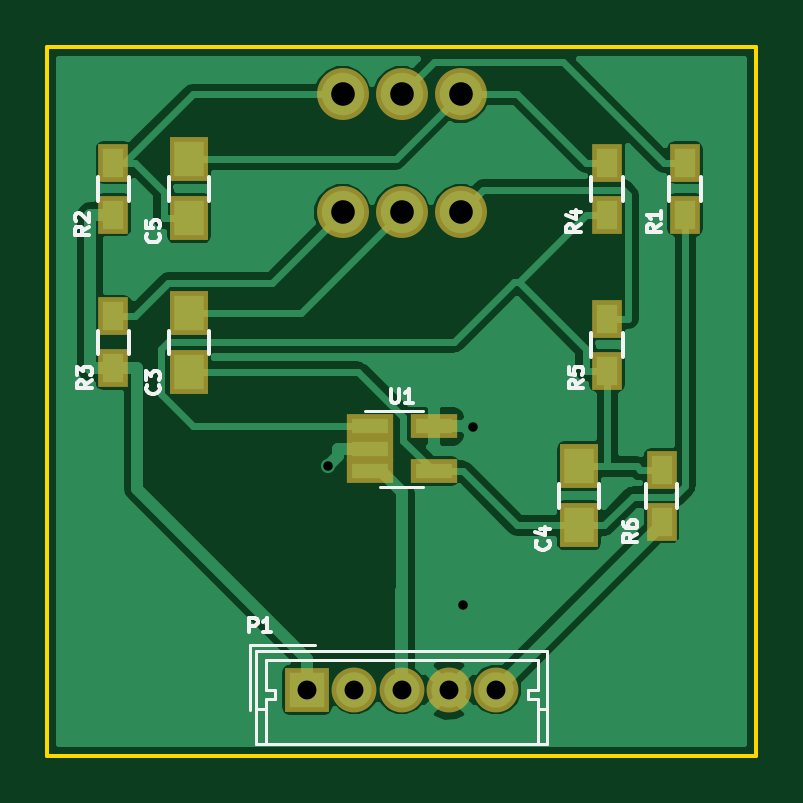
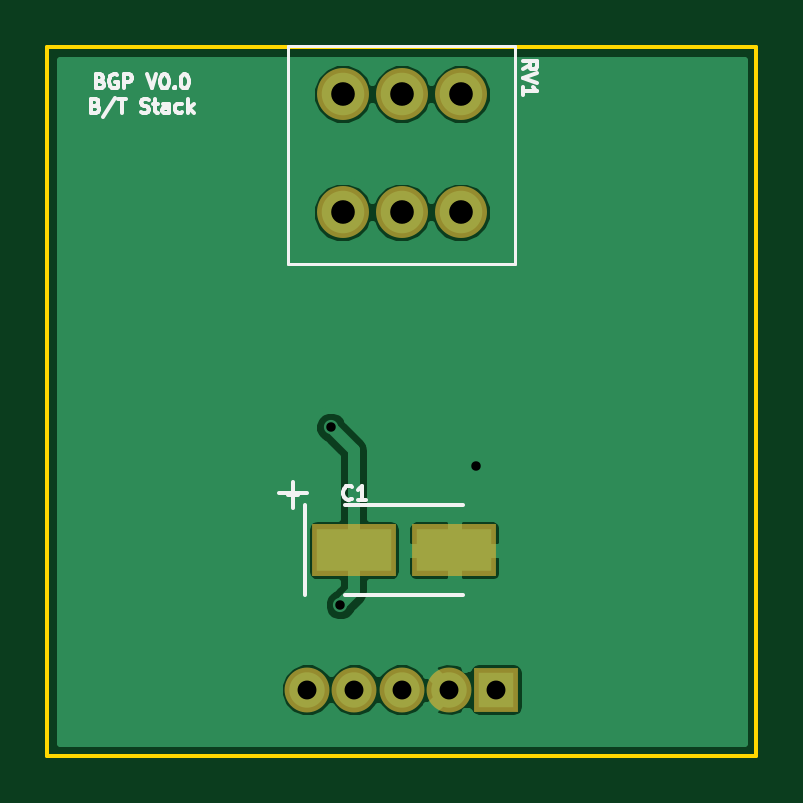
Circuit board: 8 layer files. Board 30.0 x 30.0 mm.
- bottom_copper: BT_STACK-B.Cu.gbl (15779 bytes)
- bottom_mask: BT_STACK-B.Mask.gbs (891 bytes)
- bottom_silk: BT_STACK-B.SilkS.gbo (6801 bytes)
- outline: BT_STACK-Edge.Cuts.gm1 (672 bytes)
- top_copper: BT_STACK-F.Cu.gtl (30294 bytes)
- top_mask: BT_STACK-F.Mask.gts (1487 bytes)
- top_silk: BT_STACK-F.SilkS.gto (9286 bytes)
- drill: BT_STACK.drl (364 bytes)

=== bottom_copper: BT_STACK-B.Cu.gbl (15779 bytes, source omitted) ===
=== bottom_mask: BT_STACK-B.Mask.gbs ===
%TF.GenerationSoftware,KiCad,Pcbnew,4.0.4-1.fc24-product*%
%TF.CreationDate,2018-01-12T13:18:54+11:00*%
%TF.ProjectId,BT_STACK,42545F535441434B2E6B696361645F70,rev?*%
%TF.FileFunction,Soldermask,Bot*%
%FSLAX46Y46*%
G04 Gerber Fmt 4.6, Leading zero omitted, Abs format (unit mm)*
G04 Created by KiCad (PCBNEW 4.0.4-1.fc24-product) date Fri Jan 12 13:18:54 2018*
%MOMM*%
%LPD*%
G01*
G04 APERTURE LIST*
%ADD10C,0.100000*%
%ADD11R,3.549600X2.200860*%
%ADD12R,1.900000X1.900000*%
%ADD13C,1.900000*%
%ADD14C,2.200000*%
G04 APERTURE END LIST*
D10*
D11*
X182774020Y-89300000D03*
X187025980Y-89300000D03*
D12*
X181000000Y-95200000D03*
D13*
X183000000Y-95200000D03*
X185000000Y-95200000D03*
X187000000Y-95200000D03*
X189000000Y-95200000D03*
D14*
X187500000Y-70000000D03*
X185000000Y-70000000D03*
X182500000Y-70000000D03*
X187500000Y-75000000D03*
X185000000Y-75000000D03*
X182500000Y-75000000D03*
M02*

=== bottom_silk: BT_STACK-B.SilkS.gbo ===
%TF.GenerationSoftware,KiCad,Pcbnew,4.0.4-1.fc24-product*%
%TF.CreationDate,2018-01-12T13:18:54+11:00*%
%TF.ProjectId,BT_STACK,42545F535441434B2E6B696361645F70,rev?*%
%TF.FileFunction,Legend,Bot*%
%FSLAX46Y46*%
G04 Gerber Fmt 4.6, Leading zero omitted, Abs format (unit mm)*
G04 Created by KiCad (PCBNEW 4.0.4-1.fc24-product) date Fri Jan 12 13:18:54 2018*
%MOMM*%
%LPD*%
G01*
G04 APERTURE LIST*
%ADD10C,0.100000*%
%ADD11C,0.150000*%
%ADD12C,0.120000*%
G04 APERTURE END LIST*
D10*
D11*
X197757143Y-69432143D02*
X197671429Y-69460714D01*
X197642857Y-69489286D01*
X197614286Y-69546429D01*
X197614286Y-69632143D01*
X197642857Y-69689286D01*
X197671429Y-69717857D01*
X197728571Y-69746429D01*
X197957143Y-69746429D01*
X197957143Y-69146429D01*
X197757143Y-69146429D01*
X197700000Y-69175000D01*
X197671429Y-69203571D01*
X197642857Y-69260714D01*
X197642857Y-69317857D01*
X197671429Y-69375000D01*
X197700000Y-69403571D01*
X197757143Y-69432143D01*
X197957143Y-69432143D01*
X197042857Y-69175000D02*
X197100000Y-69146429D01*
X197185714Y-69146429D01*
X197271429Y-69175000D01*
X197328571Y-69232143D01*
X197357143Y-69289286D01*
X197385714Y-69403571D01*
X197385714Y-69489286D01*
X197357143Y-69603571D01*
X197328571Y-69660714D01*
X197271429Y-69717857D01*
X197185714Y-69746429D01*
X197128571Y-69746429D01*
X197042857Y-69717857D01*
X197014286Y-69689286D01*
X197014286Y-69489286D01*
X197128571Y-69489286D01*
X196757143Y-69746429D02*
X196757143Y-69146429D01*
X196528571Y-69146429D01*
X196471429Y-69175000D01*
X196442857Y-69203571D01*
X196414286Y-69260714D01*
X196414286Y-69346429D01*
X196442857Y-69403571D01*
X196471429Y-69432143D01*
X196528571Y-69460714D01*
X196757143Y-69460714D01*
X195785714Y-69146429D02*
X195585714Y-69746429D01*
X195385714Y-69146429D01*
X195071428Y-69146429D02*
X195014285Y-69146429D01*
X194957142Y-69175000D01*
X194928571Y-69203571D01*
X194900000Y-69260714D01*
X194871428Y-69375000D01*
X194871428Y-69517857D01*
X194900000Y-69632143D01*
X194928571Y-69689286D01*
X194957142Y-69717857D01*
X195014285Y-69746429D01*
X195071428Y-69746429D01*
X195128571Y-69717857D01*
X195157142Y-69689286D01*
X195185714Y-69632143D01*
X195214285Y-69517857D01*
X195214285Y-69375000D01*
X195185714Y-69260714D01*
X195157142Y-69203571D01*
X195128571Y-69175000D01*
X195071428Y-69146429D01*
X194614285Y-69689286D02*
X194585713Y-69717857D01*
X194614285Y-69746429D01*
X194642856Y-69717857D01*
X194614285Y-69689286D01*
X194614285Y-69746429D01*
X194214285Y-69146429D02*
X194157142Y-69146429D01*
X194099999Y-69175000D01*
X194071428Y-69203571D01*
X194042857Y-69260714D01*
X194014285Y-69375000D01*
X194014285Y-69517857D01*
X194042857Y-69632143D01*
X194071428Y-69689286D01*
X194099999Y-69717857D01*
X194157142Y-69746429D01*
X194214285Y-69746429D01*
X194271428Y-69717857D01*
X194299999Y-69689286D01*
X194328571Y-69632143D01*
X194357142Y-69517857D01*
X194357142Y-69375000D01*
X194328571Y-69260714D01*
X194299999Y-69203571D01*
X194271428Y-69175000D01*
X194214285Y-69146429D01*
X197957143Y-70482143D02*
X197871429Y-70510714D01*
X197842857Y-70539286D01*
X197814286Y-70596429D01*
X197814286Y-70682143D01*
X197842857Y-70739286D01*
X197871429Y-70767857D01*
X197928571Y-70796429D01*
X198157143Y-70796429D01*
X198157143Y-70196429D01*
X197957143Y-70196429D01*
X197900000Y-70225000D01*
X197871429Y-70253571D01*
X197842857Y-70310714D01*
X197842857Y-70367857D01*
X197871429Y-70425000D01*
X197900000Y-70453571D01*
X197957143Y-70482143D01*
X198157143Y-70482143D01*
X197128571Y-70167857D02*
X197642857Y-70939286D01*
X197014286Y-70196429D02*
X196671429Y-70196429D01*
X196842858Y-70796429D02*
X196842858Y-70196429D01*
X196042857Y-70767857D02*
X195957143Y-70796429D01*
X195814286Y-70796429D01*
X195757143Y-70767857D01*
X195728572Y-70739286D01*
X195700000Y-70682143D01*
X195700000Y-70625000D01*
X195728572Y-70567857D01*
X195757143Y-70539286D01*
X195814286Y-70510714D01*
X195928572Y-70482143D01*
X195985714Y-70453571D01*
X196014286Y-70425000D01*
X196042857Y-70367857D01*
X196042857Y-70310714D01*
X196014286Y-70253571D01*
X195985714Y-70225000D01*
X195928572Y-70196429D01*
X195785714Y-70196429D01*
X195700000Y-70225000D01*
X195528571Y-70396429D02*
X195300000Y-70396429D01*
X195442857Y-70196429D02*
X195442857Y-70710714D01*
X195414285Y-70767857D01*
X195357143Y-70796429D01*
X195300000Y-70796429D01*
X194842857Y-70796429D02*
X194842857Y-70482143D01*
X194871428Y-70425000D01*
X194928571Y-70396429D01*
X195042857Y-70396429D01*
X195100000Y-70425000D01*
X194842857Y-70767857D02*
X194900000Y-70796429D01*
X195042857Y-70796429D01*
X195100000Y-70767857D01*
X195128571Y-70710714D01*
X195128571Y-70653571D01*
X195100000Y-70596429D01*
X195042857Y-70567857D01*
X194900000Y-70567857D01*
X194842857Y-70539286D01*
X194300000Y-70767857D02*
X194357143Y-70796429D01*
X194471429Y-70796429D01*
X194528571Y-70767857D01*
X194557143Y-70739286D01*
X194585714Y-70682143D01*
X194585714Y-70510714D01*
X194557143Y-70453571D01*
X194528571Y-70425000D01*
X194471429Y-70396429D01*
X194357143Y-70396429D01*
X194300000Y-70425000D01*
X194042857Y-70796429D02*
X194042857Y-70196429D01*
X193985714Y-70567857D02*
X193814285Y-70796429D01*
X193814285Y-70396429D02*
X194042857Y-70625000D01*
X189101160Y-87400080D02*
X189101160Y-91199920D01*
X182400640Y-87400080D02*
X187399360Y-87400080D01*
X182403180Y-91199920D02*
X187401900Y-91199920D01*
X189604080Y-86396780D02*
X189604080Y-87496600D01*
X190203520Y-86897160D02*
X189004640Y-86897160D01*
D12*
X189810000Y-77200000D02*
X189810000Y-67940000D01*
X180190000Y-77200000D02*
X180190000Y-67940000D01*
X189810000Y-77200000D02*
X180190000Y-77200000D01*
X189810000Y-67940000D02*
X180190000Y-67940000D01*
D11*
X187100000Y-87114286D02*
X187128571Y-87142857D01*
X187214285Y-87171429D01*
X187271428Y-87171429D01*
X187357143Y-87142857D01*
X187414285Y-87085714D01*
X187442857Y-87028571D01*
X187471428Y-86914286D01*
X187471428Y-86828571D01*
X187442857Y-86714286D01*
X187414285Y-86657143D01*
X187357143Y-86600000D01*
X187271428Y-86571429D01*
X187214285Y-86571429D01*
X187128571Y-86600000D01*
X187100000Y-86628571D01*
X186528571Y-87171429D02*
X186871428Y-87171429D01*
X186700000Y-87171429D02*
X186700000Y-86571429D01*
X186757143Y-86657143D01*
X186814285Y-86714286D01*
X186871428Y-86742857D01*
X189830111Y-86942557D02*
X189372968Y-86942557D01*
X189601539Y-87171129D02*
X189601539Y-86713986D01*
X179871429Y-68942857D02*
X179585714Y-68742857D01*
X179871429Y-68600000D02*
X179271429Y-68600000D01*
X179271429Y-68828572D01*
X179300000Y-68885714D01*
X179328571Y-68914286D01*
X179385714Y-68942857D01*
X179471429Y-68942857D01*
X179528571Y-68914286D01*
X179557143Y-68885714D01*
X179585714Y-68828572D01*
X179585714Y-68600000D01*
X179271429Y-69114286D02*
X179871429Y-69314286D01*
X179271429Y-69514286D01*
X179871429Y-70028572D02*
X179871429Y-69685715D01*
X179871429Y-69857143D02*
X179271429Y-69857143D01*
X179357143Y-69800000D01*
X179414286Y-69742858D01*
X179442857Y-69685715D01*
M02*

=== outline: BT_STACK-Edge.Cuts.gm1 ===
%TF.GenerationSoftware,KiCad,Pcbnew,4.0.4-1.fc24-product*%
%TF.CreationDate,2018-01-12T13:18:54+11:00*%
%TF.ProjectId,BT_STACK,42545F535441434B2E6B696361645F70,rev?*%
%TF.FileFunction,Profile,NP*%
%FSLAX46Y46*%
G04 Gerber Fmt 4.6, Leading zero omitted, Abs format (unit mm)*
G04 Created by KiCad (PCBNEW 4.0.4-1.fc24-product) date Fri Jan 12 13:18:54 2018*
%MOMM*%
%LPD*%
G01*
G04 APERTURE LIST*
%ADD10C,0.100000*%
%ADD11C,0.150000*%
G04 APERTURE END LIST*
D10*
D11*
X200000000Y-98000000D02*
X200000000Y-68000000D01*
X170000000Y-98000000D02*
X200000000Y-98000000D01*
X170000000Y-68000000D02*
X170000000Y-98000000D01*
X200000000Y-68000000D02*
X170000000Y-68000000D01*
M02*

=== top_copper: BT_STACK-F.Cu.gtl (30294 bytes, source omitted) ===
=== top_mask: BT_STACK-F.Mask.gts ===
%TF.GenerationSoftware,KiCad,Pcbnew,4.0.4-1.fc24-product*%
%TF.CreationDate,2018-01-12T13:18:54+11:00*%
%TF.ProjectId,BT_STACK,42545F535441434B2E6B696361645F70,rev?*%
%TF.FileFunction,Soldermask,Top*%
%FSLAX46Y46*%
G04 Gerber Fmt 4.6, Leading zero omitted, Abs format (unit mm)*
G04 Created by KiCad (PCBNEW 4.0.4-1.fc24-product) date Fri Jan 12 13:18:54 2018*
%MOMM*%
%LPD*%
G01*
G04 APERTURE LIST*
%ADD10C,0.100000*%
%ADD11R,1.300000X1.600000*%
%ADD12R,1.960000X1.050000*%
%ADD13R,1.650000X1.900000*%
%ADD14R,1.900000X1.900000*%
%ADD15C,1.900000*%
%ADD16C,2.200000*%
G04 APERTURE END LIST*
D10*
D11*
X193700000Y-75100000D03*
X193700000Y-72900000D03*
D12*
X183650000Y-84050000D03*
X183650000Y-85000000D03*
X183650000Y-85950000D03*
X186350000Y-85950000D03*
X186350000Y-84050000D03*
D13*
X176000000Y-79250000D03*
X176000000Y-81750000D03*
X192500000Y-85750000D03*
X192500000Y-88250000D03*
X176000000Y-72750000D03*
X176000000Y-75250000D03*
D11*
X197000000Y-72900000D03*
X197000000Y-75100000D03*
X172800000Y-72900000D03*
X172800000Y-75100000D03*
X172800000Y-79400000D03*
X172800000Y-81600000D03*
X193700000Y-81700000D03*
X193700000Y-79500000D03*
X196000000Y-88100000D03*
X196000000Y-85900000D03*
D14*
X181000000Y-95200000D03*
D15*
X183000000Y-95200000D03*
X185000000Y-95200000D03*
X187000000Y-95200000D03*
X189000000Y-95200000D03*
D16*
X187500000Y-70000000D03*
X185000000Y-70000000D03*
X182500000Y-70000000D03*
X187500000Y-75000000D03*
X185000000Y-75000000D03*
X182500000Y-75000000D03*
M02*

=== top_silk: BT_STACK-F.SilkS.gto (9286 bytes, source omitted) ===
=== drill: BT_STACK.drl ===
M48
;DRILL file {KiCad 4.0.4-1.fc24-product} date Fri Jan 12 11:37:06 2018
;FORMAT={-:-/ absolute / metric / decimal}
FMAT,2
METRIC,TZ
T1C0.400
T2C0.800
T3C1.000
%
G90
G05
M71
T1
X181.876Y-85.745
X187.6Y-91.6
X188.Y-84.1
T2
X181.Y-95.2
X183.Y-95.2
X185.Y-95.2
X187.Y-95.2
X189.Y-95.2
T3
X182.5Y-70.
X182.5Y-75.
X185.Y-70.
X185.Y-75.
X187.5Y-70.
X187.5Y-75.
T0
M30
